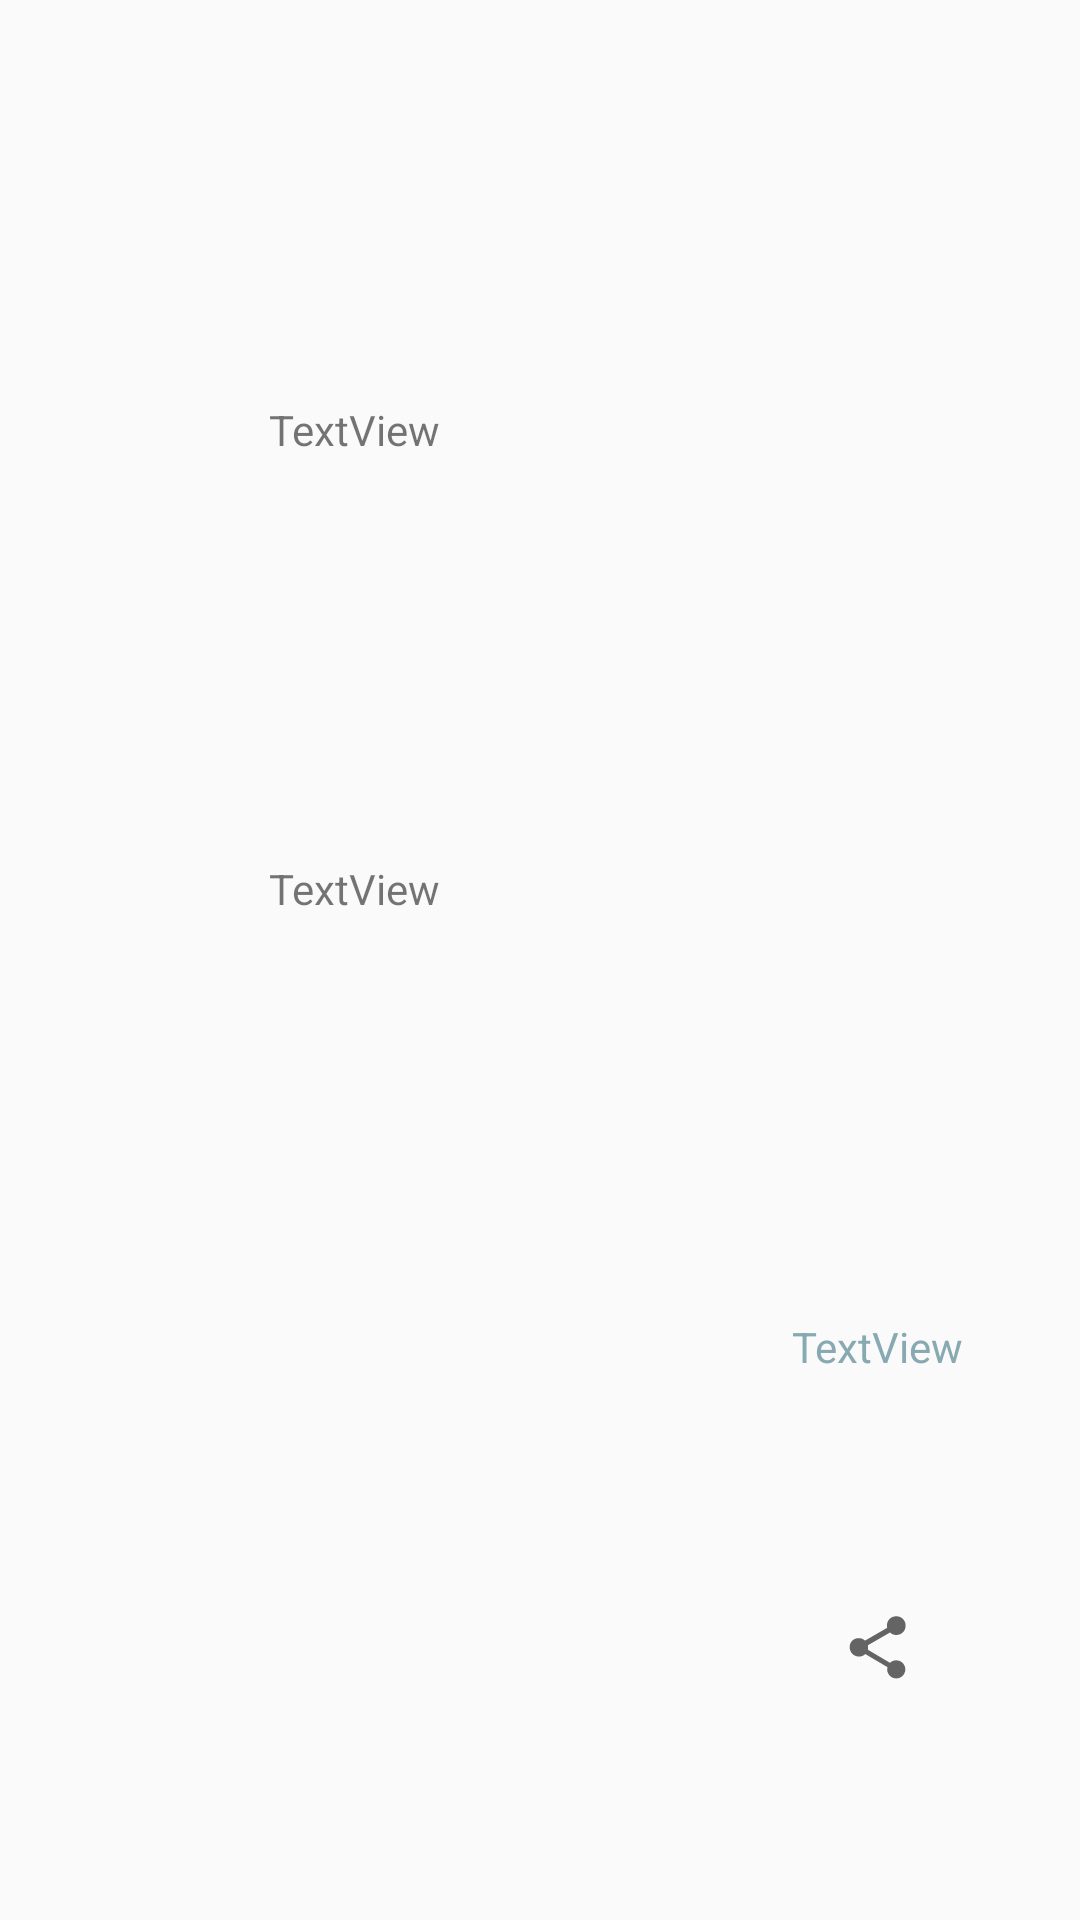

Write the Android layout XML for this screen, with the resource values it uses.
<!-- AndroidManifest.xml: application theme AppTheme -->
<!-- res/layout/tweet_layout.xml -->
<?xml version="1.0" encoding="utf-8"?>
<android.support.constraint.ConstraintLayout xmlns:android="http://schemas.android.com/apk/res/android"
    xmlns:app="http://schemas.android.com/apk/res-auto"
    xmlns:tools="http://schemas.android.com/tools"
    android:layout_width="match_parent"
    android:layout_height="wrap_content">

    <ImageView
        android:id="@+id/ivProfilePic"
        android:layout_width="0dp"
        android:layout_height="0dp"
        android:layout_marginStart="8dp"
        android:layout_marginTop="8dp"
        android:layout_marginEnd="8dp"
        android:layout_marginBottom="8dp"
        app:layout_constraintBottom_toBottomOf="parent"
        app:layout_constraintDimensionRatio="1:1"
        app:layout_constraintEnd_toStartOf="@+id/tvUsername"
        app:layout_constraintHorizontal_bias="0.5"
        app:layout_constraintHorizontal_weight="1"
        app:layout_constraintStart_toStartOf="parent"
        app:layout_constraintTop_toTopOf="parent"
        app:layout_constraintVertical_bias="0.0"
        tools:srcCompat="@tools:sample/avatars[12]" />

    <TextView
        android:id="@+id/tvUsername"
        android:layout_width="0dp"
        android:layout_height="wrap_content"
        android:layout_marginStart="8dp"
        android:layout_marginTop="8dp"
        android:layout_marginEnd="8dp"
        android:layout_marginBottom="8dp"
        android:text="TextView"
        app:layout_constraintBottom_toTopOf="@+id/tvText"
        app:layout_constraintEnd_toEndOf="parent"
        app:layout_constraintHorizontal_bias="0.5"
        app:layout_constraintHorizontal_weight="4"
        app:layout_constraintStart_toEndOf="@+id/ivProfilePic"
        app:layout_constraintTop_toTopOf="parent" />

    <TextView
        android:id="@+id/tvText"
        android:layout_width="0dp"
        android:layout_height="wrap_content"
        android:layout_marginEnd="8dp"
        android:text="TextView"
        app:layout_constraintBottom_toTopOf="@+id/tvDate"
        app:layout_constraintEnd_toEndOf="parent"
        app:layout_constraintStart_toStartOf="@+id/tvUsername"
        app:layout_constraintTop_toBottomOf="@+id/tvUsername" />

    <TextView
        android:id="@+id/tvDate"
        android:layout_width="wrap_content"
        android:layout_height="wrap_content"
        android:layout_marginTop="8dp"
        android:layout_marginEnd="39dp"
        android:layout_marginBottom="56dp"
        android:text="TextView"
        android:textColor="#B0528491"
        app:layout_constraintBottom_toBottomOf="parent"
        app:layout_constraintEnd_toEndOf="parent"
        app:layout_constraintTop_toBottomOf="@+id/tvText" />

    <ImageView
        android:id="@+id/ivLike"
        android:layout_width="25dp"
        android:layout_height="25dp"
        android:layout_marginTop="8dp"
        android:layout_marginEnd="60dp"
        android:layout_marginBottom="8dp"
        app:layout_constraintBottom_toBottomOf="parent"
        app:layout_constraintEnd_toStartOf="@+id/ivShare"
        app:layout_constraintTop_toBottomOf="@+id/tvDate"
        app:srcCompat="@drawable/ic_vector_heart_stroke"
        android:clickable="true"/>

    <ImageView
        android:id="@+id/ivRetweet"
        android:layout_width="25dp"
        android:layout_height="25dp"
        android:layout_marginTop="8dp"
        android:layout_marginEnd="60dp"
        android:layout_marginBottom="8dp"
        app:layout_constraintBottom_toBottomOf="parent"
        app:layout_constraintEnd_toStartOf="@+id/ivLike"
        app:layout_constraintTop_toBottomOf="@+id/tvDate"
        app:srcCompat="@drawable/ic_vector_retweet_stroke"
        android:clickable="true"/>

    <ImageView
        android:id="@+id/ivShare"
        android:layout_width="25dp"
        android:layout_height="25dp"
        android:layout_marginTop="8dp"
        android:layout_marginEnd="55dp"
        android:layout_marginBottom="8dp"
        app:layout_constraintBottom_toBottomOf="parent"
        app:layout_constraintEnd_toEndOf="parent"
        app:layout_constraintTop_toBottomOf="@+id/tvDate"
        app:srcCompat="?attr/actionModeShareDrawable"
        android:clickable="true"/>

    <ImageView
        android:id="@+id/ivReply"
        android:layout_width="25dp"
        android:layout_height="25dp"
        android:layout_marginStart="55dp"
        android:layout_marginTop="8dp"
        android:layout_marginEnd="60dp"
        android:layout_marginBottom="8dp"
        app:layout_constraintBottom_toBottomOf="parent"
        app:layout_constraintEnd_toStartOf="@+id/ivRetweet"
        app:layout_constraintHorizontal_bias="0.133"
        app:layout_constraintStart_toStartOf="parent"
        app:layout_constraintTop_toBottomOf="@+id/tvDate"
        app:layout_constraintVertical_bias="0.533"
        app:srcCompat="@android:drawable/sym_action_chat"
        android:clickable="true"/>
</android.support.constraint.ConstraintLayout>
<!-- resources referenced by this layout -->
<resources>
  <style name="AppTheme" parent="AppBaseTheme">
          
          <item name="colorPrimary">#ff1da1f2</item>
          <item name="colorPrimaryDark">#ff1da1f2</item>
          <item name="colorAccent">#D50000</item>
      </style>
  <style name="AppBaseTheme" parent="Theme.AppCompat.Light.DarkActionBar">
          
      </style>
</resources>
